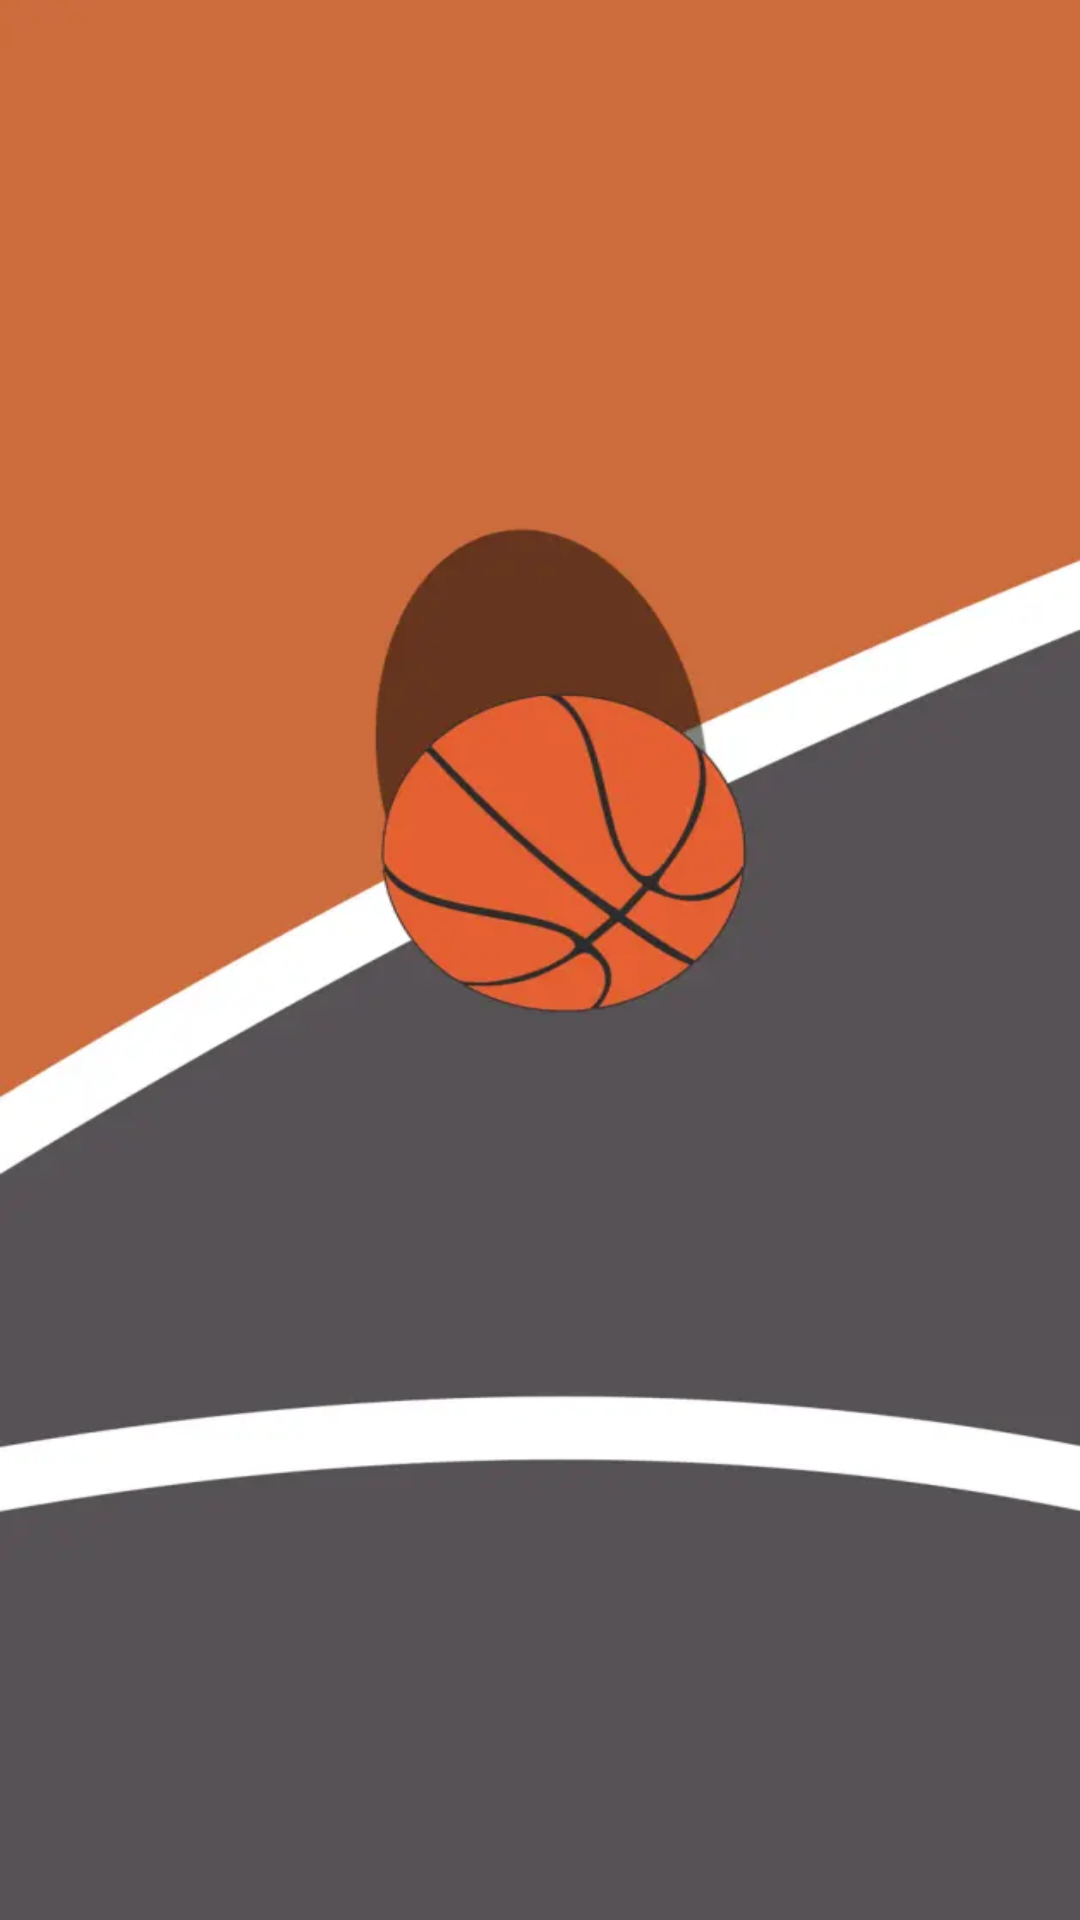

Produce the Android XML layout that renders to this screen, including the resource entries it uses.
<!-- AndroidManifest.xml: application theme Theme.CriminalIntent -->
<!-- res/layout/fragment_game_recycler.xml -->
<?xml version="1.0" encoding="utf-8"?>
<androidx.recyclerview.widget.RecyclerView xmlns:android="http://schemas.android.com/apk/res/android"
    android:id="@+id/game_recycler_view"
    android:layout_width="match_parent"
    android:layout_height="match_parent"
    android:background="@drawable/bball_wallpaper" />
<!-- resources referenced by this layout -->
<resources>
  <!-- drawable bball_wallpaper: webp bitmap (drawable, 9706 bytes) -->
  <style name="Theme.CriminalIntent" parent="Theme.MaterialComponents.DayNight.NoActionBar">
          
          <item name="colorPrimary">@color/purple_500</item>
          <item name="colorPrimaryVariant">@color/purple_700</item>
          <item name="colorOnPrimary">@color/white</item>
          
          <item name="colorSecondary">@color/teal_200</item>
          <item name="colorSecondaryVariant">@color/teal_700</item>
          <item name="colorOnSecondary">@color/black</item>
          
          <item name="android:statusBarColor" tools:targetApi="l">?attr/colorPrimaryVariant</item>
          
      </style>
  <!-- not gathered from this repository: default colours our renderer supplied (Android Studio template values) -->
  <color name="purple_500">#FF6200EE</color>
  <color name="purple_700">#FF3700B3</color>
  <color name="teal_200">#FF03DAC5</color>
  <color name="teal_700">#FF018786</color>
  <color name="black">#FF000000</color>
  <color name="white">#FFFFFFFF</color>
</resources>
